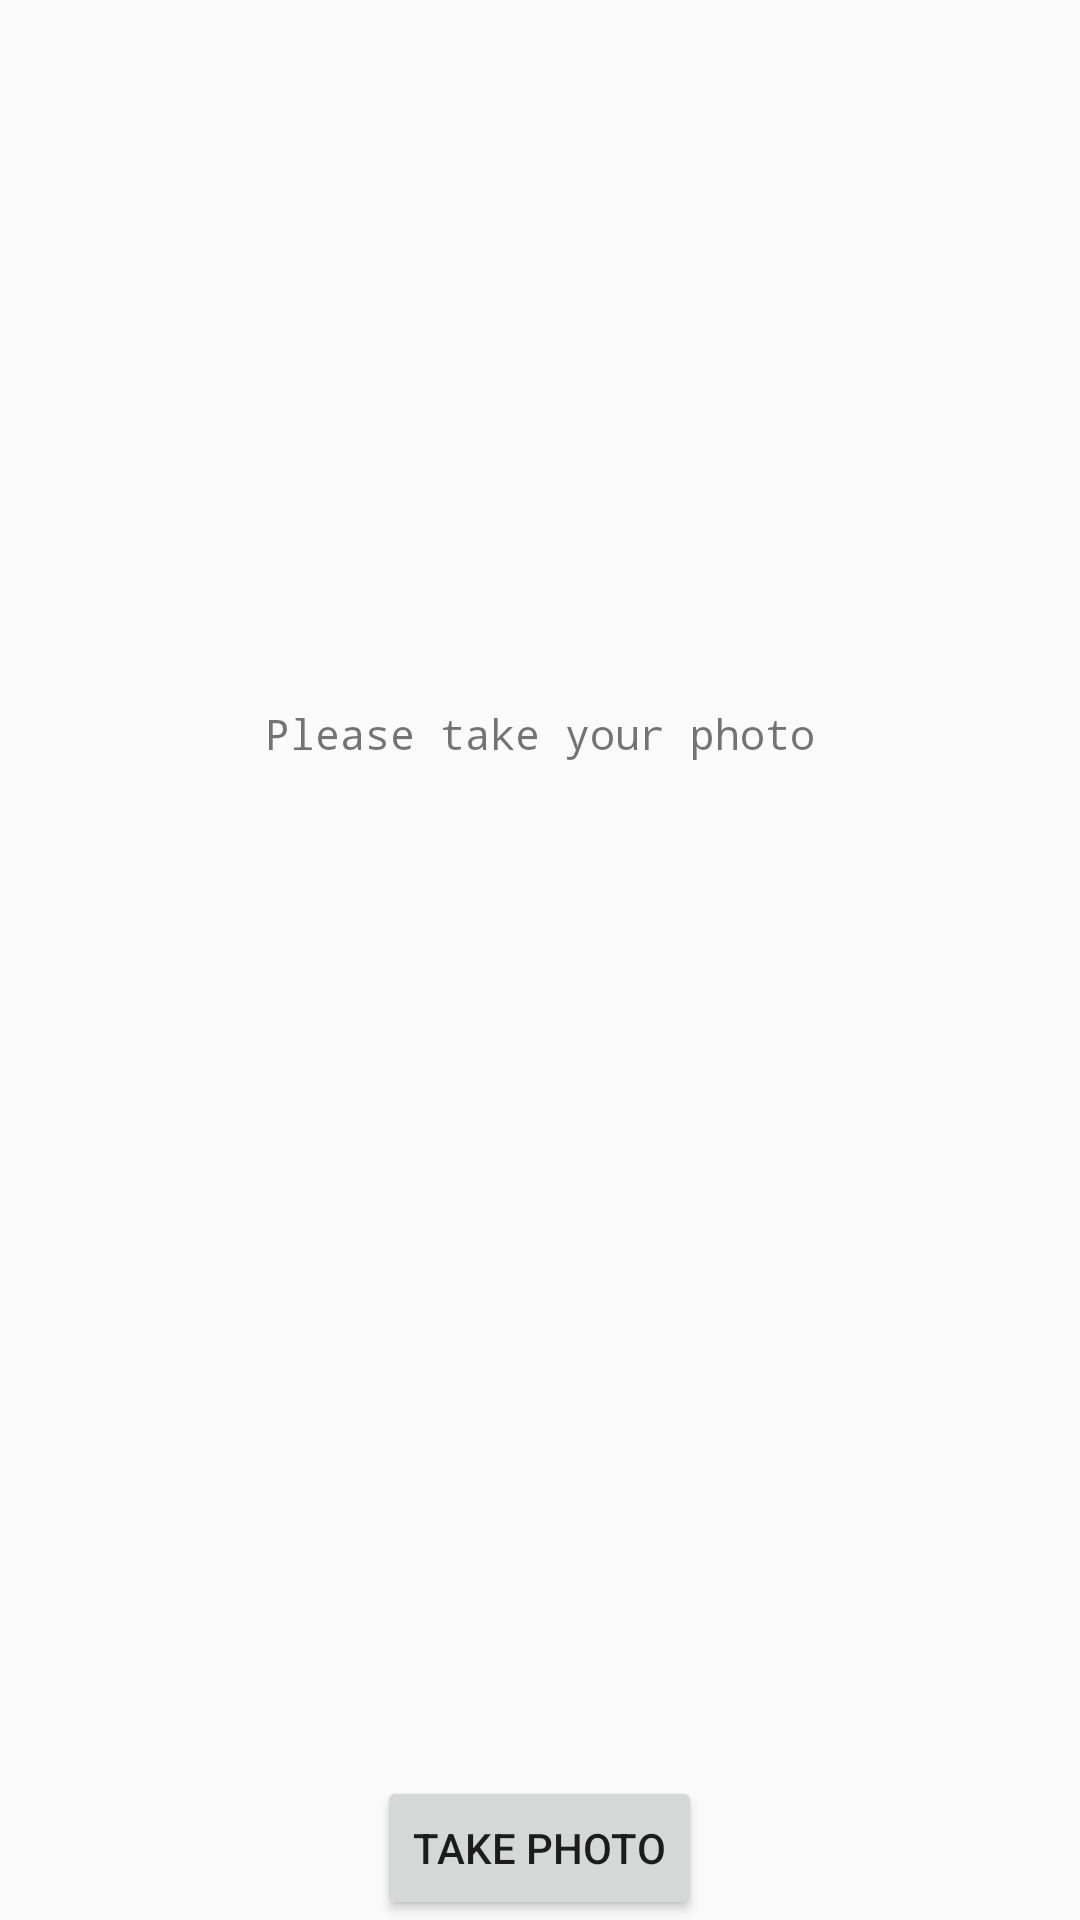

Layout XML and referenced resources for this Android screen:
<!-- AndroidManifest.xml: application theme AppTheme -->
<!-- res/layout/activity_photo_quality.xml -->
<?xml version="1.0" encoding="utf-8"?>
<RelativeLayout xmlns:android="http://schemas.android.com/apk/res/android"
    android:layout_width="match_parent"
    android:layout_height="match_parent">

    <ImageView
        android:layout_width="120dp"
        android:layout_height="160dp"
        android:id="@+id/photoImageView"
        android:layout_marginTop="50dp"
        android:layout_gravity="center"
        android:contentDescription="@string/photo_take"
        android:layout_centerHorizontal="true" />

    <TextView
        android:layout_width="wrap_content"
        android:layout_height="wrap_content"
        android:text="@string/photo_info"
        android:id="@+id/measuresTextView"
        android:layout_margin="25dp"
        android:layout_below="@id/photoImageView"
        android:layout_marginTop="5dp"
        android:layout_centerHorizontal="true"
        android:typeface="monospace" />

    <Button
        android:layout_width="wrap_content"
        android:layout_height="wrap_content"
        android:text="@string/take_photo"
        android:id="@+id/takePictureButton"
        android:layout_alignParentBottom="true"
        android:layout_centerHorizontal="true"/>

</RelativeLayout>
<!-- resources referenced by this layout -->
<resources>
  <string name="photo_info">Please take your photo</string>
  <string name="photo_take">Retake</string>
  <string name="take_photo">Take Photo</string>
  <style name="AppTheme" parent="Theme.AppCompat.DayNight.NoActionBar" />
</resources>
